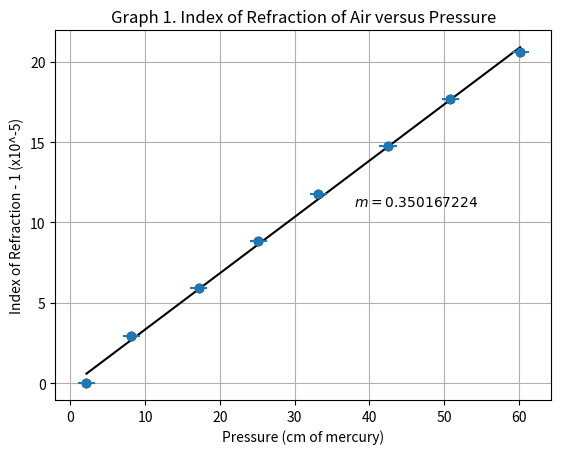

Recreate this plot in Python.
# PHYS 256L - Experiment 3 Part C Graph
import numpy
import matplotlib.pyplot as plt

P = [2.17,8.17,17.17,25.17,33.17,42.50,50.83,60.17]
aP = numpy.asarray(P)
#aP = aP+8.61
P_uncert = [1.15,1.15,1.15,1.15,1.15,1.15,1.15,1.15]
aP_uncert = numpy.asarray(P_uncert)
mu = [0,2.947,5.893,8.840,11.786,14.733,17.679,20.626]
amu = numpy.asarray(mu)

# already did calculation, result below
if 0 == 0:
    i = numpy.linspace(0.1,0.5,300)
    j = numpy.linspace(-10,10,300)
    chi2_low = 10000;
    a_low = 0;
    b_low = 0;
    for a in i:
        for b in j:
            m = a*aP+b
        
            d = (mu-m)/1.0
            d2 = d*d
            chi2 = sum(d2)/2.0
            
            if chi2 < chi2_low:
                chi2_low = chi2
                a_low = a
                b_low = b

#a_low = 0.3515050167224081
#b_low = -0.21070234113712383

m = a_low*aP+b_low
print("Slope =",a_low)
print("Y-int =",b_low)

plt.plot(aP,amu,"ko")
plt.plot(aP,m,"k-")
plt.errorbar(aP,amu,xerr=P_uncert,yerr=0,fmt=' o')
plt.title("Graph 1. Index of Refraction of Air versus Pressure")
plt.xlabel("Pressure (cm of mercury)")
plt.ylabel("Index of Refraction - 1 (x10^-5)")
plt.grid(True)
plt.text(38, 11, r'$m=0.350167224$', fontsize=10)
plt.figure(figsize=(20,10))
#plt.xticks(range(-5,6,1))
plt.show()
